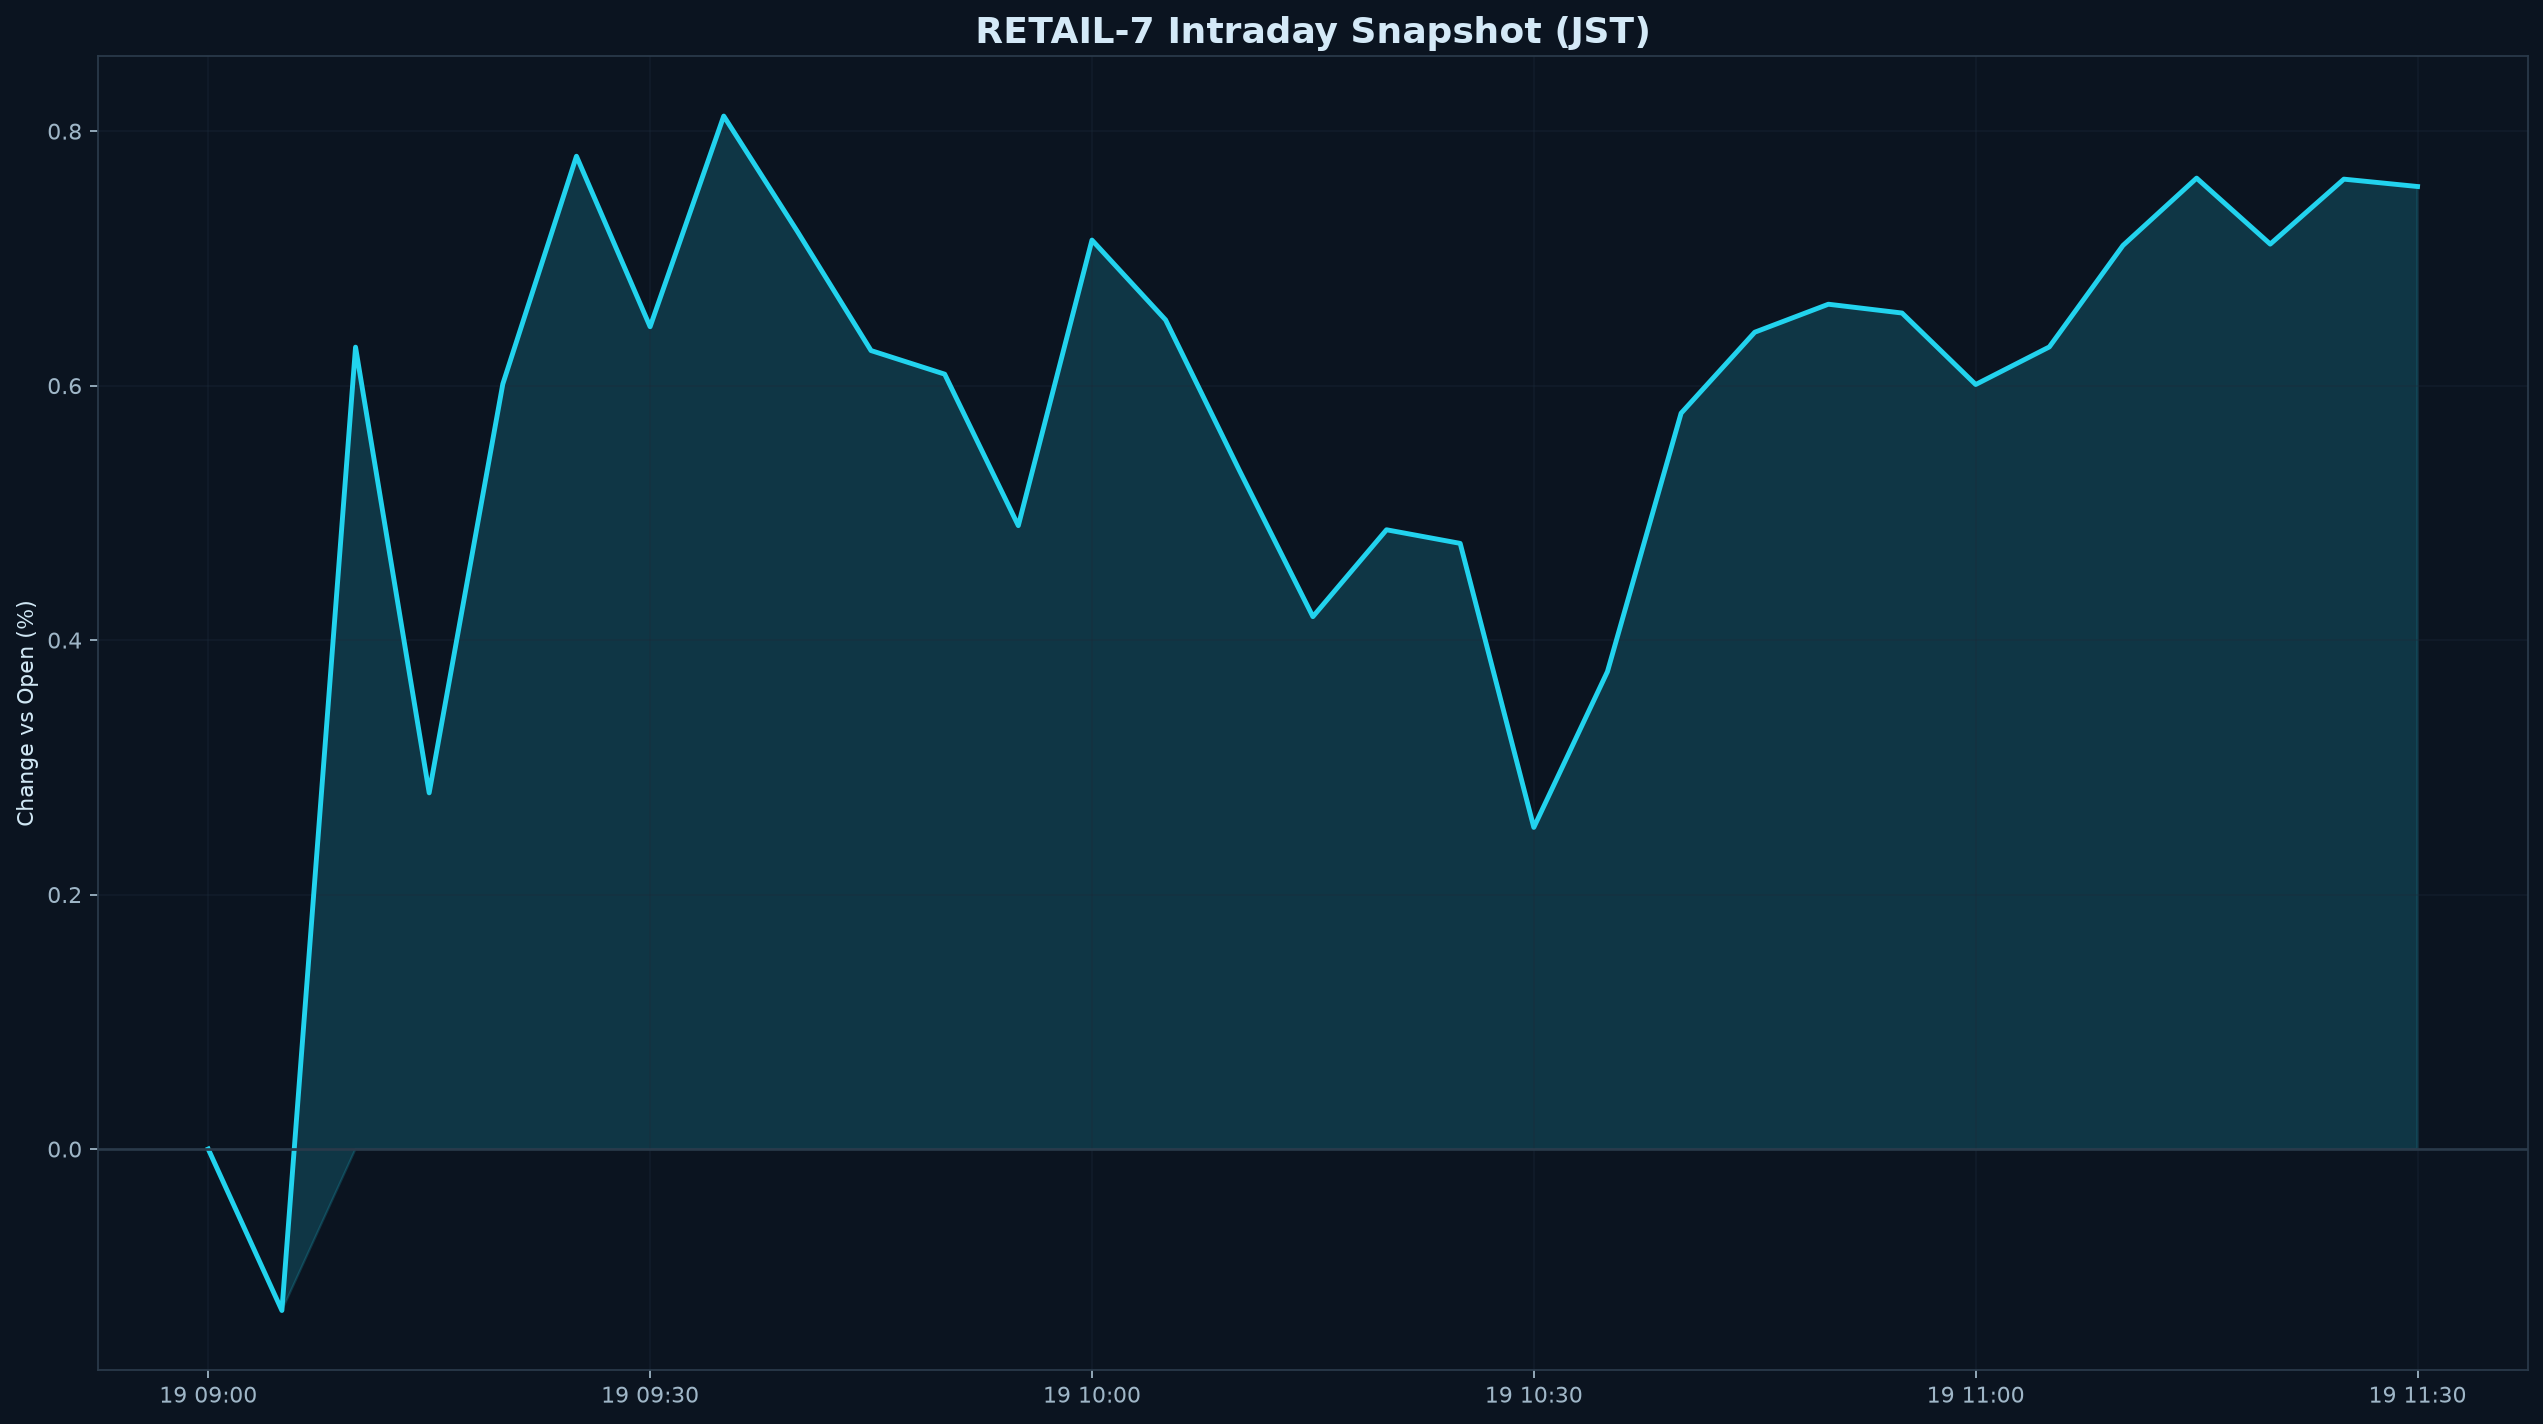

Data behind this chart, as committed beside it:
datetime_jst, pct
2026-11-19 09:00:00+09:00, 0.000000
2026-11-19 09:05:00+09:00, -0.1269
2026-11-19 09:10:00+09:00, 0.6303
2026-11-19 09:15:00+09:00, 0.2799
2026-11-19 09:20:00+09:00, 0.6013
2026-11-19 09:25:00+09:00, 0.7803
2026-11-19 09:30:00+09:00, 0.6463
2026-11-19 09:35:00+09:00, 0.8119
2026-11-19 09:40:00+09:00, 0.7212
2026-11-19 09:45:00+09:00, 0.6276
2026-11-19 09:50:00+09:00, 0.609
2026-11-19 09:55:00+09:00, 0.49
2026-11-19 10:00:00+09:00, 0.7144
2026-11-19 10:05:00+09:00, 0.6516
2026-11-19 10:10:00+09:00, 0.5336
2026-11-19 10:15:00+09:00, 0.4184
2026-11-19 10:20:00+09:00, 0.4867
2026-11-19 10:25:00+09:00, 0.476
2026-11-19 10:30:00+09:00, 0.2528
2026-11-19 10:35:00+09:00, 0.3753
2026-11-19 10:40:00+09:00, 0.5783
2026-11-19 10:45:00+09:00, 0.642
2026-11-19 10:50:00+09:00, 0.664
2026-11-19 10:55:00+09:00, 0.6571
2026-11-19 11:00:00+09:00, 0.6009
2026-11-19 11:05:00+09:00, 0.6304
2026-11-19 11:10:00+09:00, 0.7102
2026-11-19 11:15:00+09:00, 0.7631
2026-11-19 11:20:00+09:00, 0.7112
2026-11-19 11:25:00+09:00, 0.7623
2026-11-19 11:30:00+09:00, 0.7565
